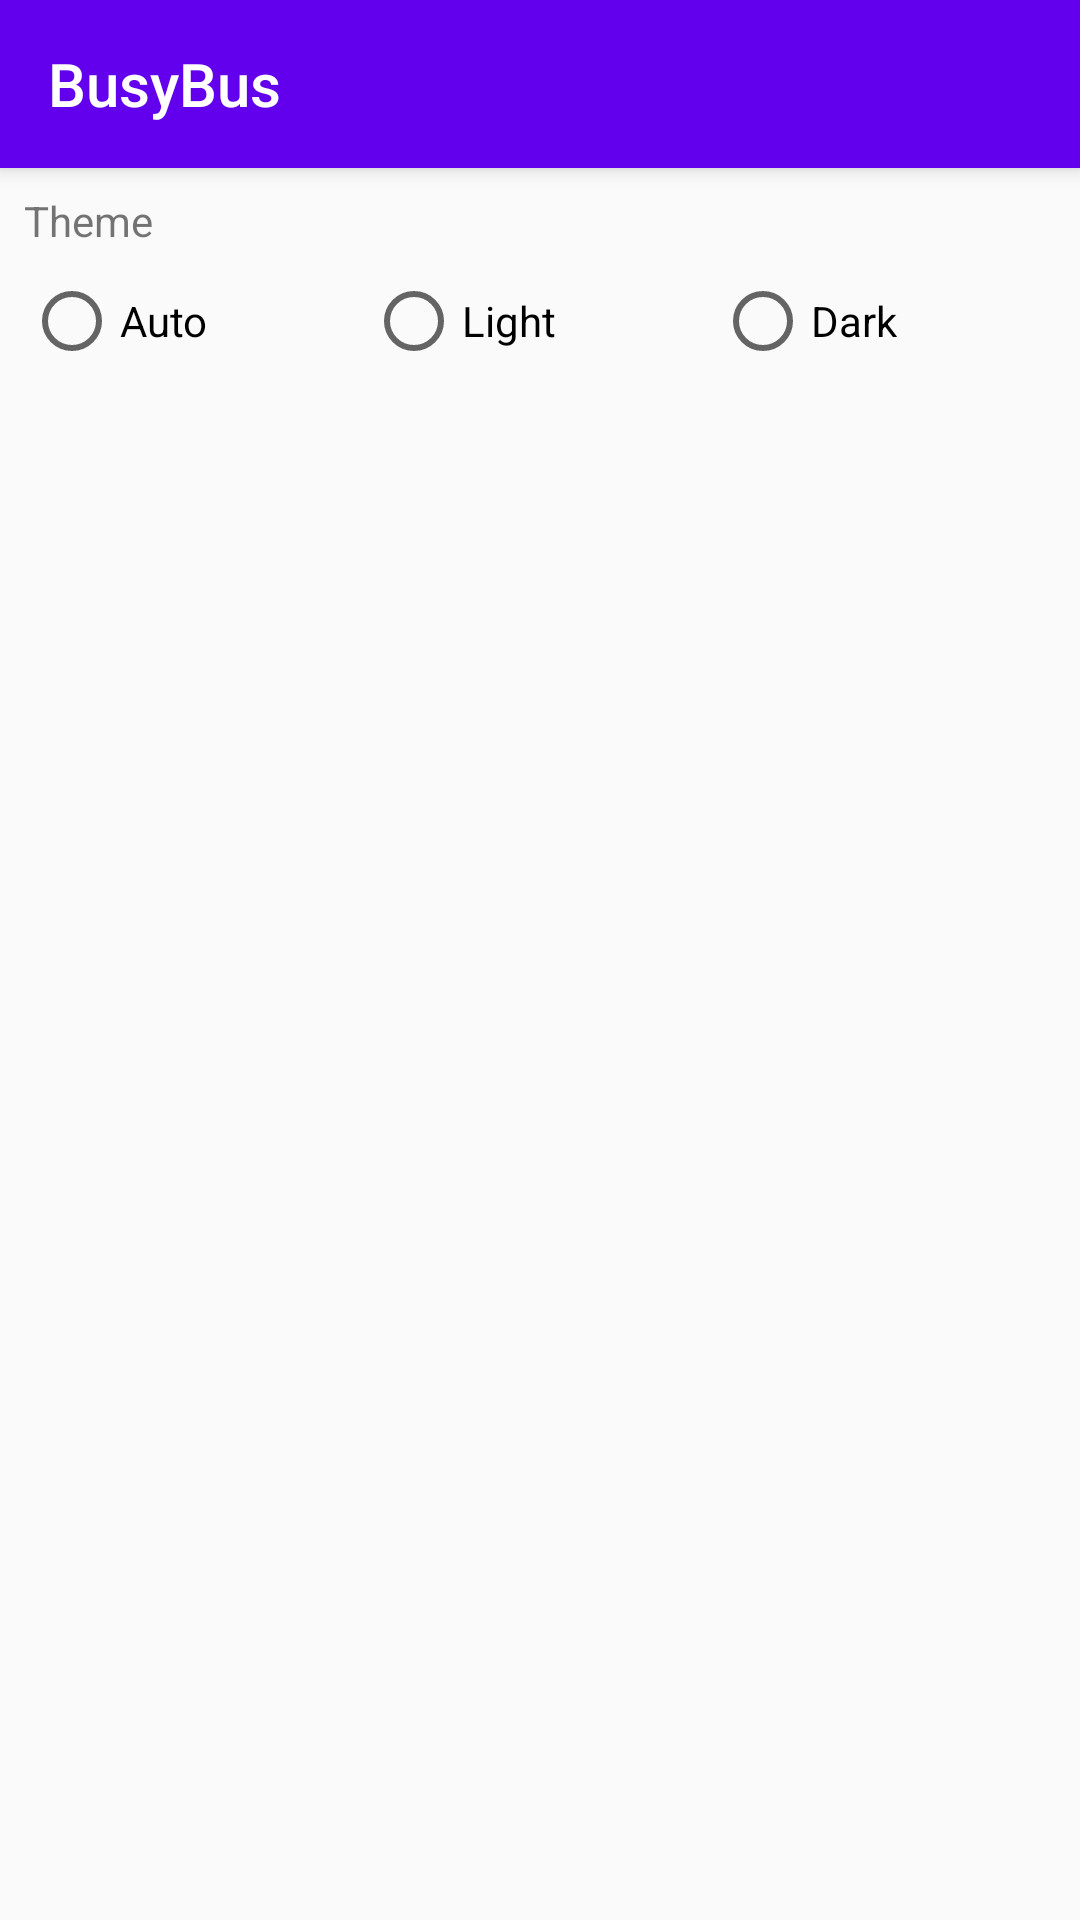

Layout XML and referenced resources for this Android screen:
<!-- AndroidManifest.xml: application theme AppTheme -->
<!-- res/layout/activity_settings.xml -->
<?xml version="1.0" encoding="utf-8"?>
<android.support.design.widget.CoordinatorLayout xmlns:android="http://schemas.android.com/apk/res/android"
    xmlns:app="http://schemas.android.com/apk/res-auto"
    xmlns:tools="http://schemas.android.com/tools"
    android:layout_width="match_parent"
    android:layout_height="match_parent">

    <android.support.design.widget.AppBarLayout
        android:id="@+id/appbar"
        android:layout_width="match_parent"
        android:layout_height="wrap_content"
        android:theme="@style/AppTheme.AppBarOverlay">

        <android.support.v7.widget.Toolbar
            android:id="@+id/toolbar"
            android:layout_width="match_parent"
            android:layout_height="?attr/actionBarSize"
            android:layout_weight="1"
            android:background="?attr/colorPrimary"
            app:layout_scrollFlags="scroll|enterAlways"
            app:popupTheme="@style/AppTheme.PopupOverlay"
            app:title="@string/app_name">

        </android.support.v7.widget.Toolbar>
    </android.support.design.widget.AppBarLayout>


    <android.support.v4.widget.NestedScrollView
        android:layout_width="match_parent"
        android:layout_height="match_parent"
        app:layout_anchor="@+id/appbar"
        app:layout_anchorGravity="bottom|center"
        app:layout_behavior="@string/appbar_scrolling_view_behavior">


        <LinearLayout
            android:layout_width="match_parent"
            android:layout_height="wrap_content"
            android:orientation="vertical">

            <android.support.constraint.ConstraintLayout
                android:layout_width="match_parent"
                android:layout_height="match_parent">

                <TextView
                    android:id="@+id/textView4"
                    android:layout_width="wrap_content"
                    android:layout_height="wrap_content"
                    android:layout_marginLeft="8dp"
                    android:layout_marginStart="8dp"
                    android:layout_marginTop="8dp"
                    android:layout_weight="1"
                    android:text="@string/theme"
                    app:layout_constraintStart_toStartOf="parent"
                    app:layout_constraintTop_toTopOf="parent" />

                <RadioGroup
                    android:id="@+id/theme_group"
                    android:layout_width="0dp"
                    android:layout_height="wrap_content"
                    android:layout_marginEnd="8dp"
                    android:layout_marginLeft="8dp"
                    android:layout_marginRight="8dp"
                    android:layout_marginStart="8dp"
                    android:layout_marginTop="8dp"
                    android:orientation="horizontal"
                    app:layout_constraintEnd_toEndOf="parent"
                    app:layout_constraintStart_toStartOf="parent"
                    app:layout_constraintTop_toBottomOf="@+id/textView4">

                    <RadioButton
                        android:id="@+id/auto"
                        android:layout_width="wrap_content"
                        android:layout_height="wrap_content"
                        android:layout_weight="1"
                        android:text="@string/auto" />

                    <RadioButton
                        android:id="@+id/light"
                        android:layout_width="wrap_content"
                        android:layout_height="wrap_content"
                        android:layout_weight="1"
                        android:text="@string/light" />

                    <RadioButton
                        android:id="@+id/dark"
                        android:layout_width="wrap_content"
                        android:layout_height="wrap_content"
                        android:layout_weight="1"
                        android:text="@string/dark" />
                </RadioGroup>
            </android.support.constraint.ConstraintLayout>
        </LinearLayout>
    </android.support.v4.widget.NestedScrollView>


</android.support.design.widget.CoordinatorLayout>
<!-- resources referenced by this layout -->
<resources>
  <string name="app_name">BusyBus</string>
  <string name="auto">Auto</string>
  <string name="dark">Dark</string>
  <string name="light">Light</string>
  <string name="theme">Theme</string>
  <style name="AppTheme.AppBarOverlay" parent="ThemeOverlay.AppCompat.Dark.ActionBar" />
  <style name="AppTheme.PopupOverlay" parent="ThemeOverlay.AppCompat.Light" />
  <style name="AppTheme" parent="Theme.AppCompat.Light.NoActionBar">
          
          <item name="colorPrimary">@color/colorPrimary</item>
          <item name="colorPrimaryDark">@color/colorPrimaryDark</item>
          <item name="colorAccent">@color/colorAccent</item>
      </style>
  <!-- not gathered from this repository: default colours our renderer supplied (Android Studio template values) -->
  <color name="colorPrimary">#FF6200EE</color>
  <color name="colorPrimaryDark">#FF3700B3</color>
  <color name="colorAccent">#FF03DAC5</color>
</resources>
